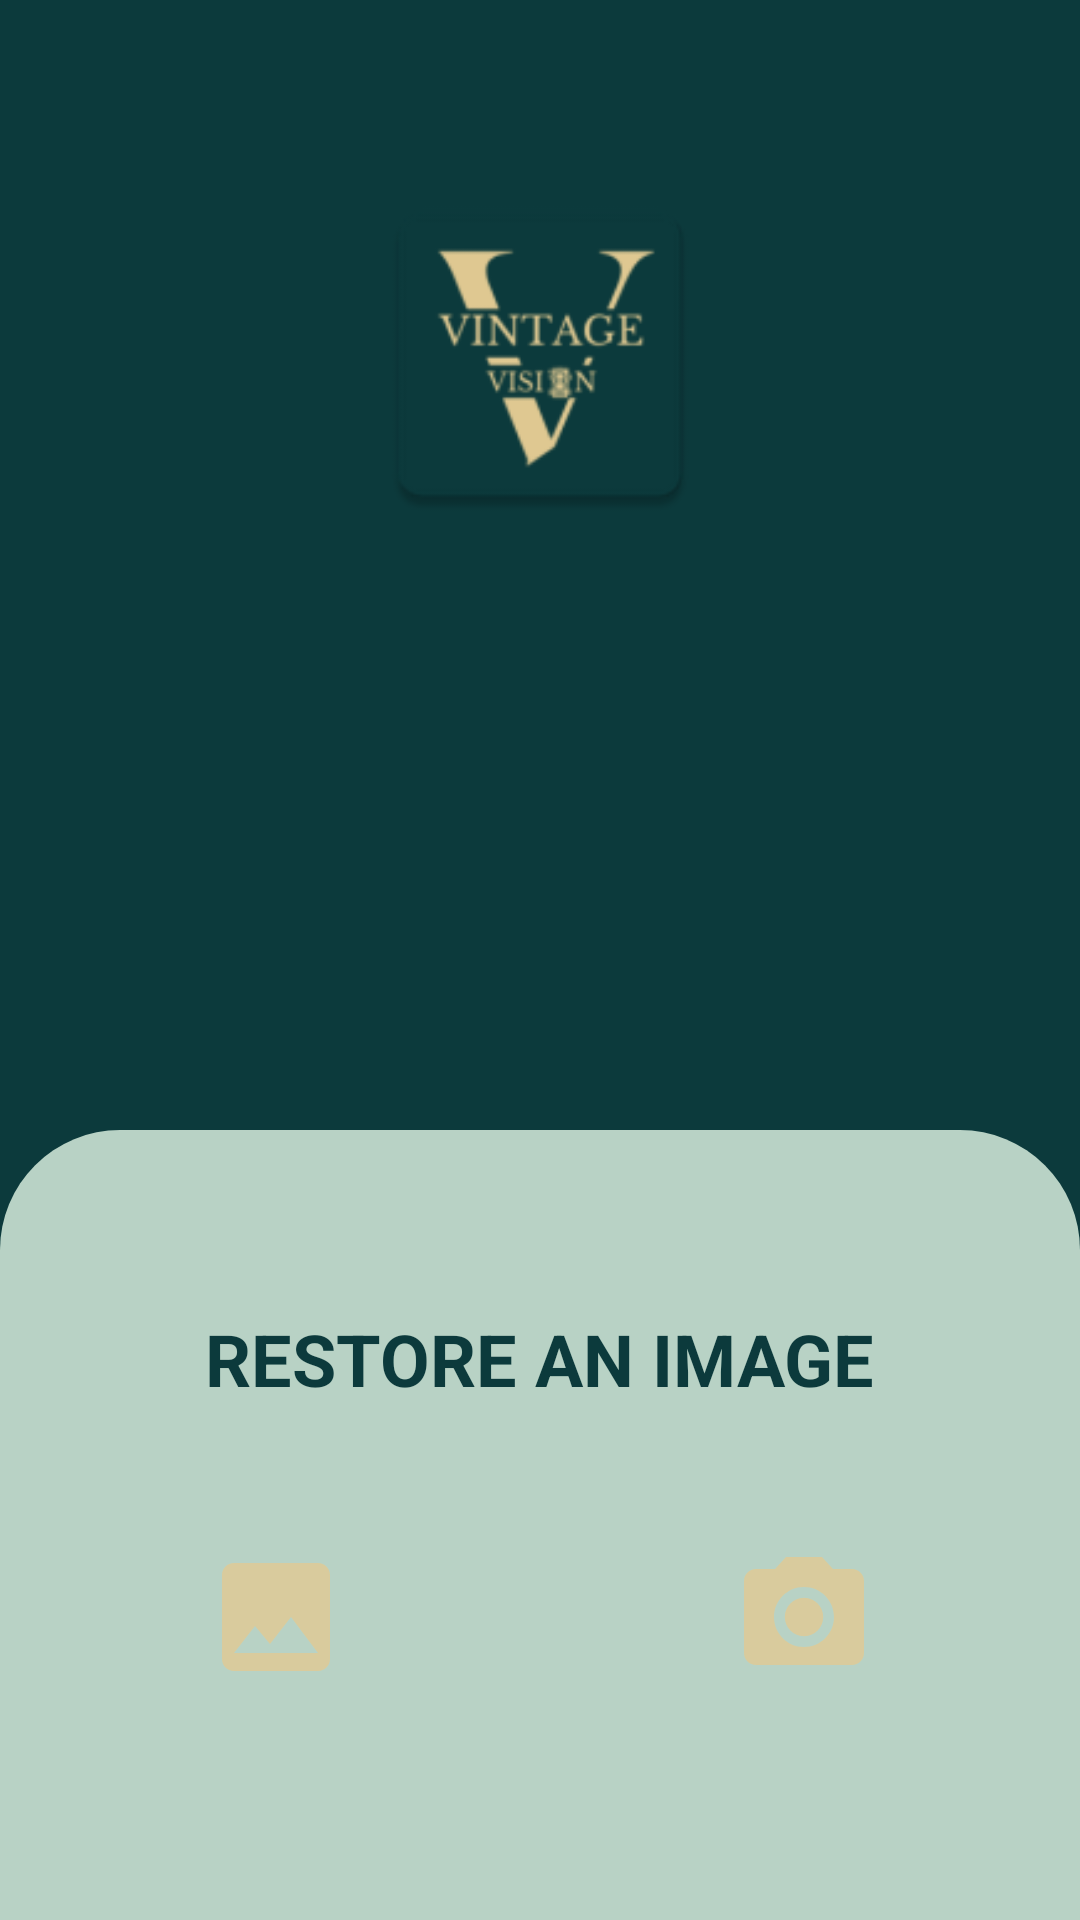

Layout XML and referenced resources for this Android screen:
<!-- AndroidManifest.xml: application theme Theme.VintageVision -->
<!-- res/layout/activity_main.xml -->
<?xml version="1.0" encoding="utf-8"?>
<androidx.constraintlayout.widget.ConstraintLayout xmlns:android="http://schemas.android.com/apk/res/android"
    xmlns:app="http://schemas.android.com/apk/res-auto"
    xmlns:tools="http://schemas.android.com/tools"
    android:layout_width="match_parent"
    android:layout_height="match_parent"
    android:background="@color/secondary"
    tools:context=".MainActivity">

    <androidx.constraintlayout.widget.ConstraintLayout
        android:id="@+id/constraintLayout"
        android:layout_width="match_parent"
        android:layout_height="0dp"
        android:background="@drawable/bottom_light_background"
        app:layout_constraintBottom_toBottomOf="parent"
        app:layout_constraintEnd_toEndOf="parent"
        app:layout_constraintStart_toStartOf="parent">

        <TextView
            android:id="@+id/textView"
            android:layout_width="wrap_content"
            android:layout_height="wrap_content"
            android:layout_marginTop="60dp"
            android:text="RESTORE AN IMAGE"
            android:textColor="@color/secondary"
            android:textSize="24sp"
            android:textStyle="bold"
            app:layout_constraintBottom_toTopOf="@+id/buttonLayout"
            app:layout_constraintEnd_toEndOf="@+id/buttonLayout"
            app:layout_constraintStart_toStartOf="@+id/buttonLayout"
            app:layout_constraintTop_toTopOf="parent" />

        <LinearLayout
            android:id="@+id/buttonLayout"
            android:layout_width="0dp"
            android:layout_height="wrap_content"
            android:layout_marginTop="30dp"
            android:layout_marginBottom="45dp"
            android:gravity="center"
            android:orientation="horizontal"
            android:paddingStart="16dp"
            android:paddingEnd="16dp"
            android:paddingBottom="16dp"
            app:layout_constraintBottom_toBottomOf="parent"
            app:layout_constraintEnd_toEndOf="parent"
            app:layout_constraintStart_toStartOf="parent"
            app:layout_constraintTop_toBottomOf="@+id/textView">

            <ImageButton
                android:id="@+id/btnGallery"
                android:contentDescription="gallery button"
                android:layout_width="160dp"
                android:layout_height="80dp"
                android:layout_marginEnd="16dp"
                android:layout_weight="1"
                android:background="@drawable/button_selector"
                android:src="@drawable/ic_gallery" />

            <ImageButton
                android:id="@+id/btnCamera"
                android:contentDescription="camera button"
                android:layout_width="160dp"
                android:layout_height="80dp"
                android:layout_marginStart="8dp"
                android:layout_weight="1"
                android:background="@drawable/button_selector"
                android:src="@drawable/ic_camera" />
        </LinearLayout>
    </androidx.constraintlayout.widget.ConstraintLayout>

    <ImageView
        android:id="@+id/imageView"
        android:layout_width="126dp"
        android:layout_height="119dp"
        android:layout_marginBottom="140dp"
        app:layout_constraintBottom_toTopOf="@+id/constraintLayout"
        app:layout_constraintEnd_toEndOf="parent"
        app:layout_constraintStart_toStartOf="parent"
        app:layout_constraintTop_toTopOf="parent"
        app:srcCompat="@mipmap/logo" />

    <ImageView
        android:id="@+id/ivTest"
        android:layout_width="wrap_content"
        android:layout_height="wrap_content"
        app:layout_constraintBottom_toTopOf="@+id/constraintLayout"
        app:layout_constraintEnd_toEndOf="parent"
        app:layout_constraintStart_toStartOf="parent"
        app:layout_constraintTop_toBottomOf="@+id/imageView"
        tools:srcCompat="@tools:sample/avatars" />


</androidx.constraintlayout.widget.ConstraintLayout>
<!-- resources referenced by this layout -->
<resources>
  <color name="secondary">#0c3a3c</color>
  <!-- drawable bottom_light_background (drawable) -->
  <?xml version="1.0" encoding="utf-8"?>
  <selector xmlns:android="http://schemas.android.com/apk/res/android">
  <item>
      <shape android:shape="rectangle">
          <solid android:color="@color/primary"/>
          <corners android:topLeftRadius="40dp" android:topRightRadius="40dp"/>
      </shape>
  </item>
  </selector>
  <!-- drawable ic_camera (drawable-anydpi) -->
  <vector xmlns:android="http://schemas.android.com/apk/res/android"
      android:width="48dp"
      android:height="48dp"
      android:viewportWidth="24"
      android:viewportHeight="24"
      android:tint="#E1CA92"
      android:alpha="0.8">
    <path
        android:fillColor="@android:color/white"
        android:pathData="M12,12m-3.2,0a3.2,3.2 0,1 1,6.4 0a3.2,3.2 0,1 1,-6.4 0"/>
    <path
        android:fillColor="@android:color/white"
        android:pathData="M9,2L7.17,4L4,4c-1.1,0 -2,0.9 -2,2v12c0,1.1 0.9,2 2,2h16c1.1,0 2,-0.9 2,-2L22,6c0,-1.1 -0.9,-2 -2,-2h-3.17L15,2L9,2zM12,17c-2.76,0 -5,-2.24 -5,-5s2.24,-5 5,-5 5,2.24 5,5 -2.24,5 -5,5z"/>
  </vector>
  <!-- drawable ic_gallery (drawable-anydpi) -->
  <vector xmlns:android="http://schemas.android.com/apk/res/android"
      android:width="48dp"
      android:height="48dp"
      android:viewportWidth="24"
      android:viewportHeight="24"
      android:tint="#E1CA92"
      android:alpha="0.8">
    <path
        android:fillColor="@android:color/white"
        android:pathData="M21,19V5c0,-1.1 -0.9,-2 -2,-2H5c-1.1,0 -2,0.9 -2,2v14c0,1.1 0.9,2 2,2h14c1.1,0 2,-0.9 2,-2zM8.5,13.5l2.5,3.01L14.5,12l4.5,6H5l3.5,-4.5z"/>
  </vector>
  <!-- mipmap logo: webp bitmap (mipmap-hdpi, 1862 bytes) -->
  <style name="Theme.VintageVision" parent="Theme.MaterialComponents.DayNight.DarkActionBar">
          
          <item name="colorPrimary">@color/purple_500</item>
          <item name="colorPrimaryVariant">@color/purple_700</item>
          <item name="colorOnPrimary">@color/white</item>
          
          <item name="colorSecondary">@color/teal_200</item>
          <item name="colorSecondaryVariant">@color/teal_700</item>
          <item name="colorOnSecondary">@color/black</item>
          
          <item name="android:statusBarColor">?attr/colorPrimaryVariant</item>
          
      </style>
  <color name="primary">#B8D2C5</color>
  <color name="purple_500">#FF6200EE</color>
  <color name="purple_700">#FF3700B3</color>
  <color name="white">#FFFFFFFF</color>
  <color name="teal_200">#FF03DAC5</color>
  <color name="teal_700">#FF018786</color>
  <color name="black">#FF000000</color>
</resources>
